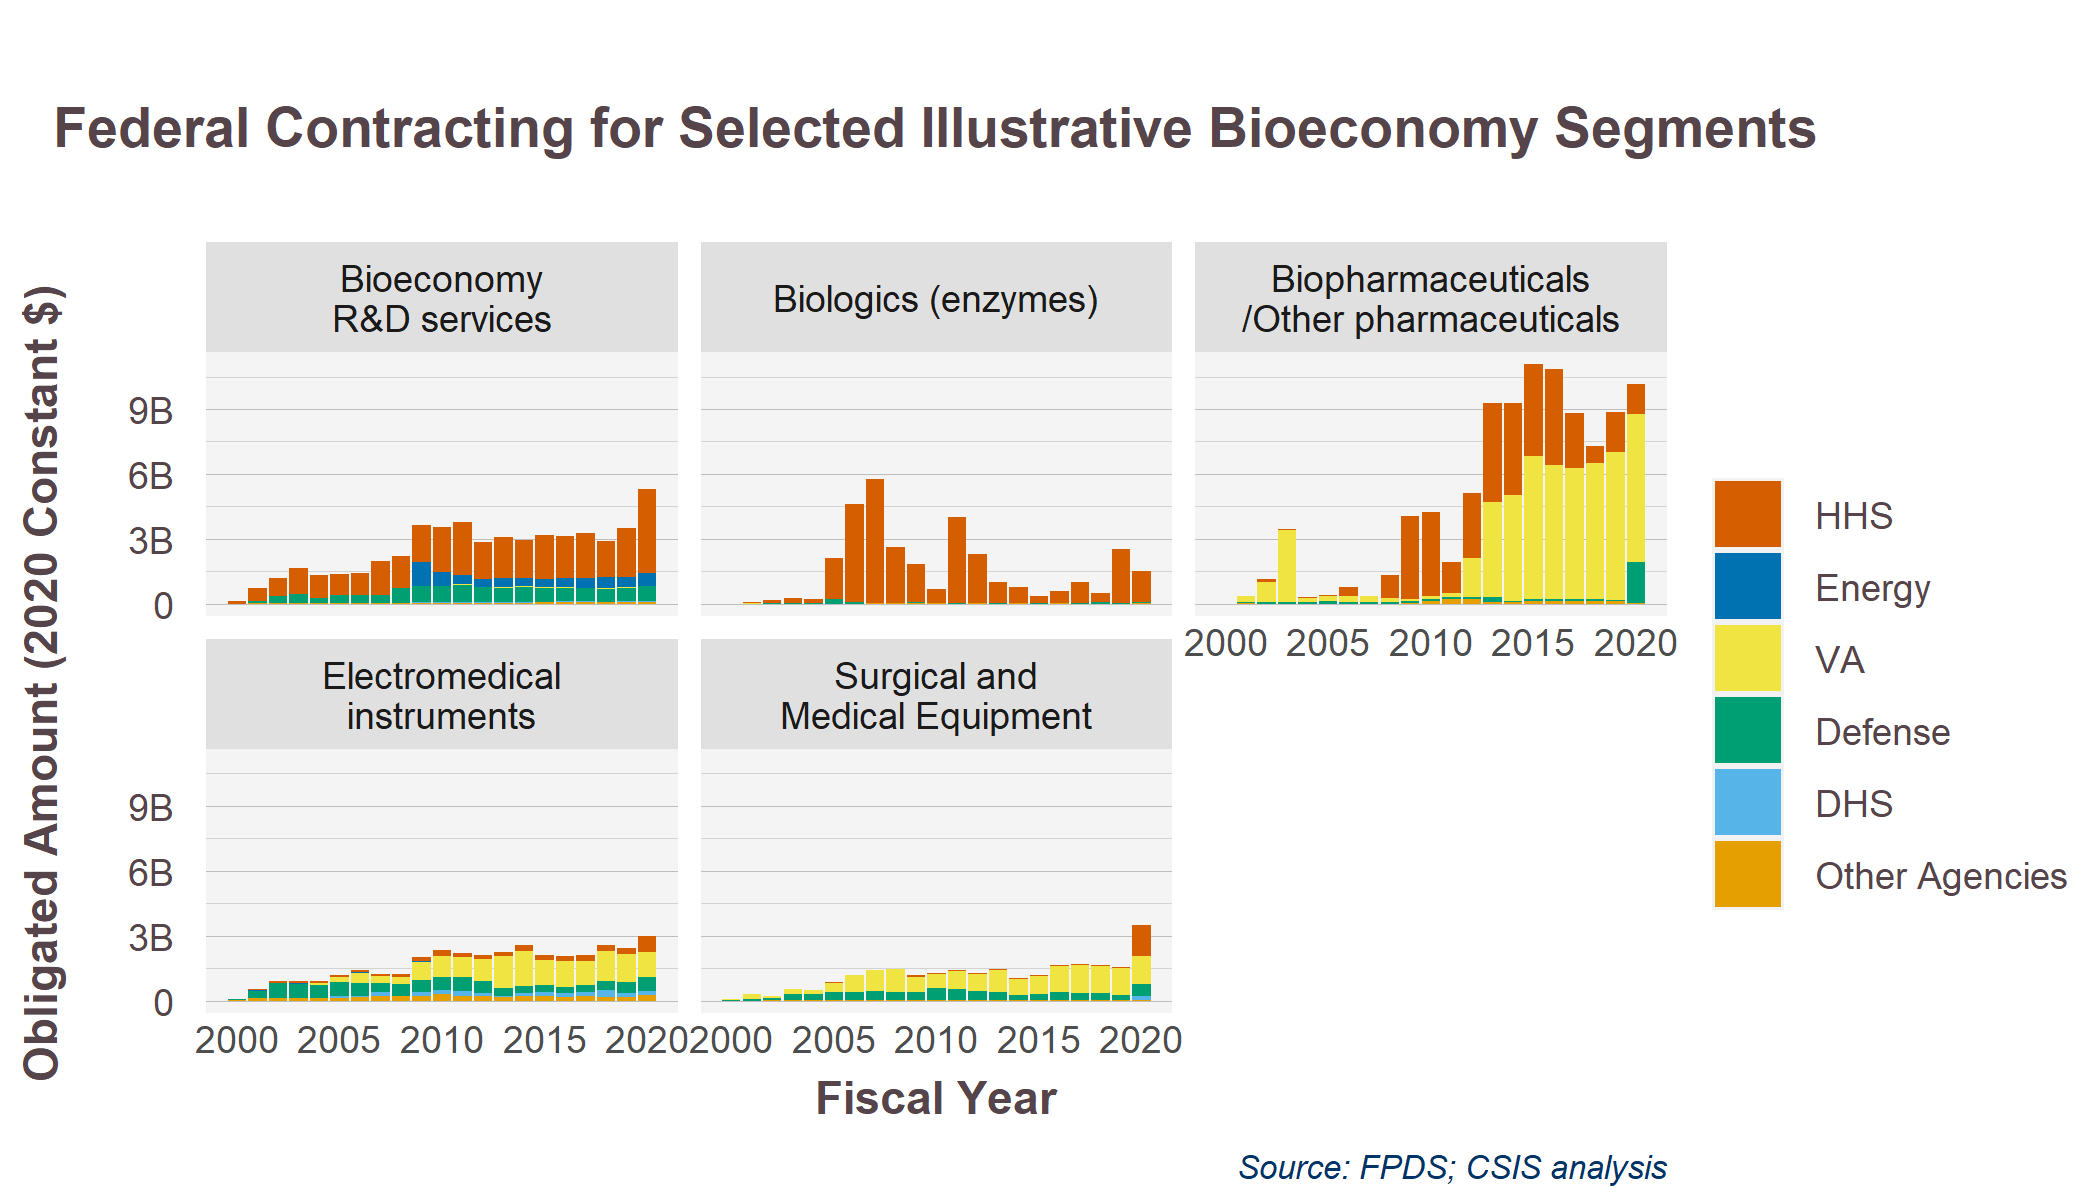

The file beside this chart, header and first rows:
, NASbioEconomyPretty, BioTechCustomer, 2000, 2001, 2002, 2003, 2004, 2005, 2006, 2007, 2008, 2009, 2010, 2011, 2012, 2013, 2014, 2015, 2016, 2017, 2018, 2019, 2020
1, Bioeconomy?R&D services, HHS, 123,078,079, 606,881,172, 808,108,822, 1,219,627,074, 1,076,836,293, 967,100,035, 1,030,412,060, 1,567,469,817, 1,472,669,434, 1,722,321,931, 2,066,228,994, 2,448,345,712, 1,689,345,153, 1,879,125,106, 1,752,362,646, 2,055,858,020, 1,953,340,863, 2,061,832,980, 1,681,999,927, 2,268,525,648, 3,884,484,946
2, Biologics (enzymes), HHS, -, 66,426,003, 115,049,357, 191,594,065, 157,987,974, 1,923,724,200, 4,506,208,826, 5,715,481,414, 2,562,225,576, 1,753,711,243, 675,012,599, 3,994,967,937, 2,268,378,957, 977,539,540, 735,056,448, 332,816,505, 567,467,932, 1,002,939,402, 428,958,412, 2,481,470,034, 1,414,646,173
3, Biopharmaceuticals?/Other pharmaceutical…, HHS, -, 7,740,544, 141,400,057, 49,759,523, 45,637,367, 12,532,860, 406,107,194, 6,303,682, 1,094,074,342, 3,853,694,667, 3,868,232,123, 1,432,121,662, 3,022,344,623, 4,596,192,508, 4,260,914,850, 4,260,661,259, 4,453,520,446, 2,545,669,833, 773,712,636, 1,864,110,758, 1,383,748,360
4, Electromedical?instruments, HHS, 7,847,784, 53,408,601, 64,434,537, 109,450,314, 76,726,835, 105,513,202, 100,592,270, 109,039,465, 153,389,932, 204,357,258, 255,943,569, 183,764,718, 209,264,398, 194,040,758, 241,693,445, 209,729,513, 232,775,620, 254,324,719, 244,095,208, 254,572,985, 758,097,493
5, Surgical and?Medical Equipment, HHS, 889,151, 2,302,603, 3,472,537, 13,879,530, 4,318,768, 20,405,852, 19,122,638, 17,573,462, 10,867,787, 72,178,291, 41,665,244, 33,938,657, 29,399,879, 28,938,497, 52,026,995, 82,982,139, 70,931,827, 74,178,187, 58,357,965, 62,602,390, 1,422,919,799
6, Bioeconomy?R&D services, Energy, NA, 71,911, NA, NA, NA, NA, NA, 15,161, 1,922,005, 1,098,697,770, 618,058,644, 431,541,040, 372,445,605, 398,883,291, 382,208,523, 366,944,321, 425,218,265, 452,605,048, 518,076,327, 467,907,904, 574,809,758
7, Biologics (enzymes), Energy, NA, NA, NA, NA, NA, NA, NA, NA, NA, NA, NA, NA, NA, 5,491, NA, NA, NA, NA, NA, NA, NA
8, Biopharmaceuticals?/Other pharmaceutical…, Energy, NA, NA, NA, NA, NA, NA, NA, 4,847, 8,675, NA, NA, NA, NA, NA, NA, 43,091, NA, -, -, -, NA
9, Electromedical?instruments, Energy, 9,548,256, 2,074,070, 2,966,561, 5,600,441, 8,231,780, 6,083,364, 11,006,936, 4,965,372, 14,381,816, 37,846,460, 8,700,395, (7,385,963), (247,786), 3,275,712, 7,118,525, 9,381,605, 15,295,788, 6,622,224, 12,892,254, 17,798,409, 16,931,853
10, Surgical and?Medical Equipment, Energy, NA, NA, NA, 28,820, NA, 4,466, 40,295, 30,575, 4,707, 60,293, 21,072, NA, 24,952, 11,839, 12,582, 32,556, NA, 5,086, 5,897, 3,207, 159,168
11, Bioeconomy?R&D services, VA, NA, 4,165,109, 4,941,492, 7,870,107, 1,622,288, 2,726,543, 3,711,808, 4,063,657, 3,988,324, 7,331,103, 11,544,824, 18,088,381, 22,729,746, 47,188,276, 20,844,782, 24,086,967, 38,532,226, 20,212,024, 22,547,873, 16,593,316, 9,675,119
12, Biologics (enzymes), VA, 136,934, 9,502,373, 8,025,198, 6,032,236, 1,967,924, 2,255,595, 1,456,111, 3,795,572, 4,769,301, 12,903,693, 5,262,150, 6,527,945, 6,257,413, 5,298,978, 1,107,476, 1,301,409, 4,575,099, 7,025,949, 13,917,228, 5,647,037, 7,027,720
13, Biopharmaceuticals?/Other pharmaceutical…, VA, 1,523,627, 267,702,256, 956,585,570, 3,325,672,807, 207,225,299, 265,522,534, 270,163,111, 262,201,919, 180,241,935, 105,978,258, 154,533,133, 195,188,237, 1,807,817,535, 4,361,412,942, 4,864,915,372, 6,582,849,160, 6,179,704,765, 6,092,906,777, 6,300,556,838, 6,818,892,754, 6,807,899,238
14, Electromedical?instruments, VA, 3,472,692, 26,791,313, 27,421,669, 42,435,535, 93,988,280, 231,811,554, 476,026,059, 304,879,451, 333,006,471, 824,471,158, 956,897,718, 911,450,722, 1,016,112,305, 1,442,717,758, 1,611,993,665, 1,178,042,681, 1,207,500,000, 1,129,251,648, 1,391,746,640, 1,292,429,547, 1,147,890,778
15, Surgical and?Medical Equipment, VA, 43,570,694, 245,958,484, 117,964,326, 216,050,072, 202,555,839, 436,399,273, 798,043,386, 983,486,788, 1,030,472,953, 685,546,299, 637,216,300, 848,206,964, 817,136,068, 1,014,113,037, 707,676,995, 802,418,242, 1,170,066,803, 1,306,959,063, 1,217,494,911, 1,222,078,625, 1,321,356,789
16, Bioeconomy?R&D services, Defense, -, 81,515,320, 311,705,978, 384,968,106, 246,034,282, 355,513,063, 361,774,556, 357,651,429, 675,880,163, 744,722,939, 731,979,466, 808,903,250, 694,239,653, 663,964,515, 712,124,412, 651,952,791, 585,645,581, 608,789,451, 615,325,775, 604,915,128, 709,310,194
17, Biologics (enzymes), Defense, NA, 10,157,184, 42,281,856, 44,376,940, 47,924,574, 200,064,221, 88,570,049, 15,577,453, 32,597,314, 51,645,144, 7,675,775, 15,436,177, 10,970,576, 2,458,331, 7,244,830, 5,186,796, 3,266,827, 4,351,435, 57,091,207, 38,625,362, 36,476,727
18, Biopharmaceuticals?/Other pharmaceutical…, Defense, 3,566,594, 57,570,733, 57,050,843, 71,127,593, 64,407,957, 102,525,472, 92,755,582, 79,429,844, 57,906,794, 67,857,366, 72,258,784, 86,750,976, 110,325,843, 256,817,430, 55,845,430, 113,806,379, 104,986,360, 80,372,215, 93,200,817, 73,610,229, 1,913,303,696
19, Electromedical?instruments, Defense, 24,833,885, 338,566,225, 700,312,901, 617,774,211, 620,279,223, 622,040,960, 604,910,109, 406,857,475, 522,852,124, 592,700,755, 622,636,617, 634,623,180, 539,091,166, 378,840,826, 333,199,057, 294,868,410, 255,276,236, 309,544,405, 397,270,271, 501,746,618, 639,396,370
20, Surgical and?Medical Equipment, Defense, 11,066,137, 69,943,135, 100,403,236, 291,705,294, 282,204,143, 377,884,479, 372,699,711, 413,210,609, 408,847,306, 398,284,893, 587,104,199, 519,428,608, 425,212,006, 388,840,611, 266,448,457, 304,828,217, 402,585,994, 320,679,839, 341,581,029, 244,515,297, 535,822,778
21, Bioeconomy?R&D services, DHS, NA, NA, NA, NA, NA, 1,241,542, 1,148,985, 369,082, 7,167,819, 28,466,620, 63,267,139, 35,562,369, 25,407,345, 32,879,642, 25,944,132, 20,540,737, 52,252,554, 42,975,990, 7,745,151, 45,588,324, 19,390,457
22, Biologics (enzymes), DHS, NA, NA, NA, NA, NA, 3,464, 43,177, NA, 32,257, NA, 229,817, 175,500, 361,391, 242,716, 91,843, NA, 52,718, 18,165, 8,807, 8,947, 9,284
23, Biopharmaceuticals?/Other pharmaceutical…, DHS, NA, NA, NA, NA, NA, 385,014, 243,760, 17,494, 3,405,744, 4,694,541, 76,660, 159,180, 67,349, 938,808, 1,284,417, 597,453, 1,338,515, 471,984, 859,403, 398,939, 1,591,685
24, Electromedical?instruments, DHS, NA, 51,776, 28,313, 18,739,034, 8,065,955, 85,083,938, 54,217,178, 207,802,392, 31,366,676, 149,913,666, 171,010,416, 273,565,785, 159,909,469, 50,775,843, 151,320,325, 199,260,919, 183,463,620, 203,858,860, 333,526,187, 168,133,768, 185,232,743
25, Surgical and?Medical Equipment, DHS, NA, NA, NA, 168,511, 2,206,372, 974,774, 1,099,986, 994,876, 1,125,554, 1,653,923, 701,813, 945,194, 437,004, 1,147,005, 476,348, 231,552, 304,149, 183,428, 160,754, 144,125, 200,991,959
26, Bioeconomy?R&D services, Other Agencies, 4,040,922, 53,725,290, 50,837,363, 44,164,611, 27,256,690, 31,660,070, 26,211,733, 42,377,769, 50,021,598, 38,579,959, 34,578,514, 32,362,902, 44,859,144, 48,870,710, 52,498,781, 61,303,800, 80,317,667, 75,851,652, 75,307,196, 94,702,883, 95,088,301
27, Biologics (enzymes), Other Agencies, 70,661, 1,944,484, 1,296,716, 2,047,247, 1,948,450, 7,192,274, 8,035,813, 14,673,967, 17,073,911, 16,173,554, 14,250,485, 12,421,548, 12,789,786, 9,979,048, 13,034,050, 11,368,777, 33,190,233, 11,775,911, 9,391,088, 11,983,998, 36,394,374
28, Biopharmaceuticals?/Other pharmaceutical…, Other Agencies, 340,056, 27,979,868, 5,570,900, 3,246,023, 7,223,217, 4,135,708, 9,509,086, 8,313,814, 7,782,274, 34,327,882, 140,952,797, 218,117,062, 197,526,035, 70,554,110, 92,296,143, 110,393,187, 117,555,315, 118,521,302, 131,256,818, 108,777,175, 29,225,764
29, Electromedical?instruments, Other Agencies, 32,885,864, 101,859,975, 102,510,140, 111,587,798, 106,941,316, 140,235,941, 159,989,979, 198,733,176, 191,928,552, 228,770,730, 303,730,193, 193,709,370, 206,353,349, 171,392,793, 205,613,511, 209,822,870, 189,100,763, 198,089,978, 177,168,113, 179,252,417, 260,056,026
30, Surgical and?Medical Equipment, Other Agencies, 643,309, 2,939,738, 9,625,140, 21,469,462, 11,209,284, 11,042,043, 11,763,815, 12,937,715, 10,508,069, 15,790,644, 11,948,881, 14,655,407, 11,247,771, 12,547,129, 12,605,454, 16,214,499, 13,627,011, 14,462,149, 22,198,647, 21,555,569, 24,589,180
